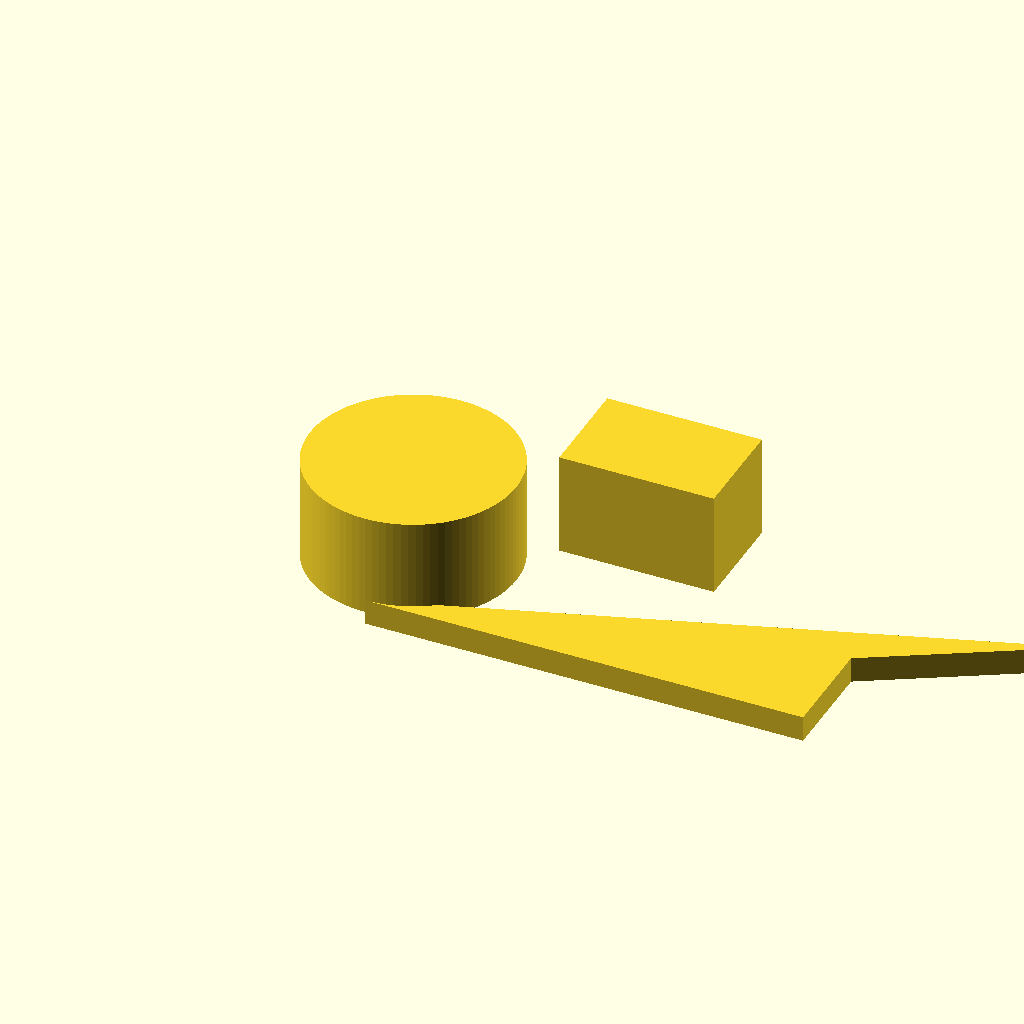
Cell 1: rendered with the file's own defaults.
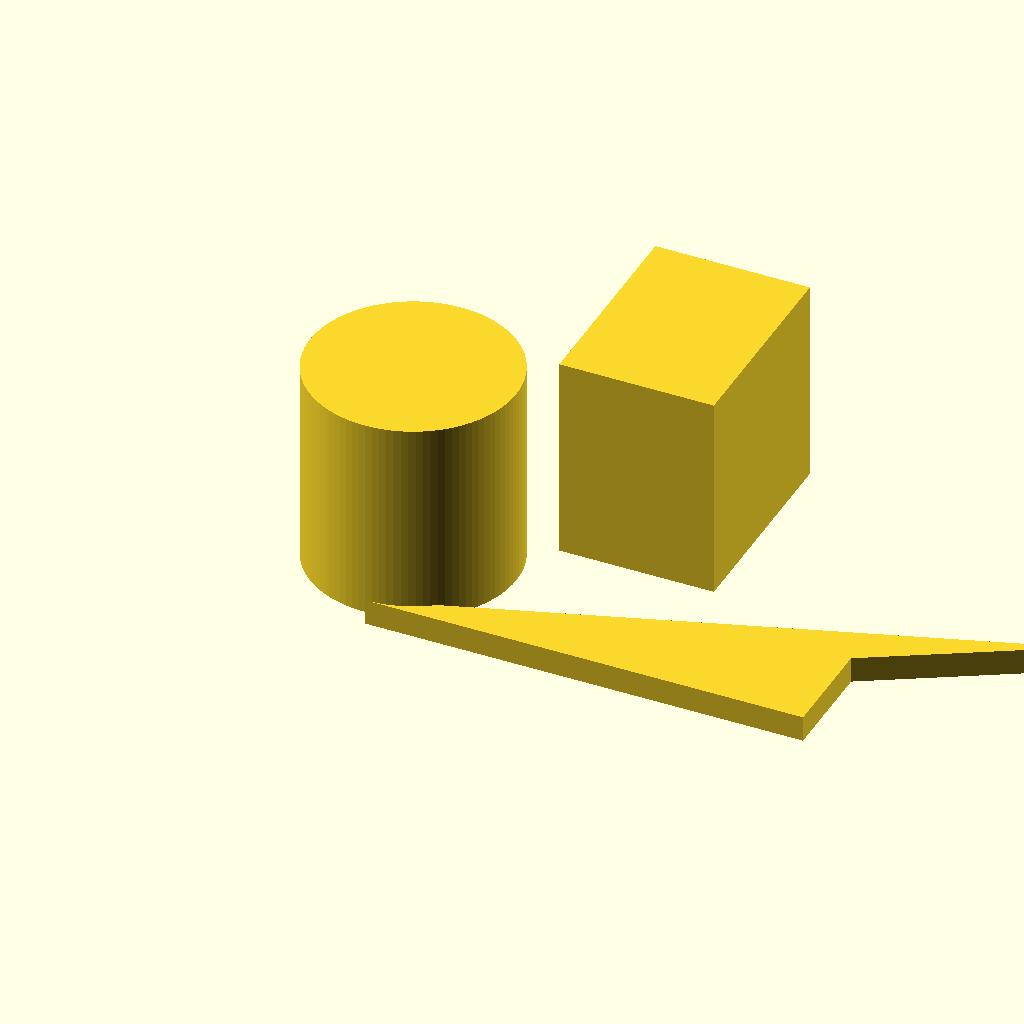
Cell 2: the same model with wall = 8.
One fixed orthographic camera (rotation 55°, 0°, 25°; colour scheme Cornfield) for every cell.
OpenSCAD source file patioAwing/hook_concept.scad:

// Parametrisch model gebaseerd op de aangeleverde schets
// Een lichte maar verstevigde haak / clip structuur
// Units = mm

$fn = 96;

// Algemene parameters
thickness = 16;
reinforcmentThickness= 8;
wall = 4;
fingerHoleDiameter=20;


// Buitencontour
module outer_shape() {
    translate([4.6,6.3])
        cube([6,wall, wall]);
    translate([0,4])
        cylinder(h=wall,r=4);
    polygon(points=[
        [0,0],
        [17,0],
        [17,4],
        [24,8]
        ]);
}

// Binnenuitsparing om gewicht te besparen
module inner_cutout() {
    offset(r=-wall)
      outer_shape();
  
}

// Haakopening bovenaan
module hook_cutout() {
    difference() {
        offset(r=4)
        polygon(points=[
            [18,28],
            [48,28],
            [64,45],
            [56,52],
            [45,42],
            [18,42]
        ]);

        polygon(points=[
            [20,31],
            [46,31],
            [58,44],
            [54,47],
            [44,38],
            [20,38]
        ]);
    }
}

// Verstevigde gaten
module reinforced_holes() {
    // links
    difference() {
        translate([8,-2]) circle(r=fingerHoleDiameter);
        translate([8,-2]) circle(r=fingerHoleDiameter-wall);
    }

    // rechts
    difference() {
        translate([92,0]) circle(r=fingerHoleDiameter);
        translate([92,0]) circle(r=fingerHoleDiameter-wall);
    }
}

// Klein centraal verstevigingspunt
module top_boss() {
    translate([63,18])
    difference() {
        circle(r=6);
        circle(r=3);
    }
}

// Hoofdmodel
linear_extrude(height=thickness)
outer_shape();

difference() {
    union() {
        difference() {
            outer_shape();
//            inner_cutout();
        }
//
//        reinforced_holes();
////        top_boss();
    }
//
//    // Doorlopende gaten
////    translate([8,-2]) circle(r=9);
////    translate([92,0]) circle(r=9);
//
//    // Haakopening
////    hook_cutout();
}
Parameter table extracted from the source (name, type, default, range or options):
thickness: number, default 16
reinforcmentThickness: number, default 8
wall: number, default 4
fingerHoleDiameter: number, default 20
